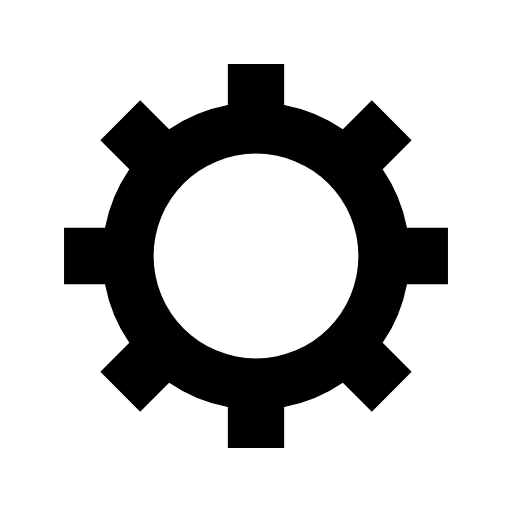
t = 0.00 s
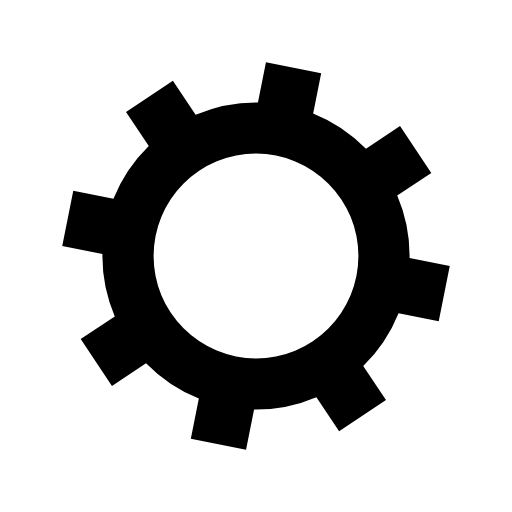
t = 0.12 s
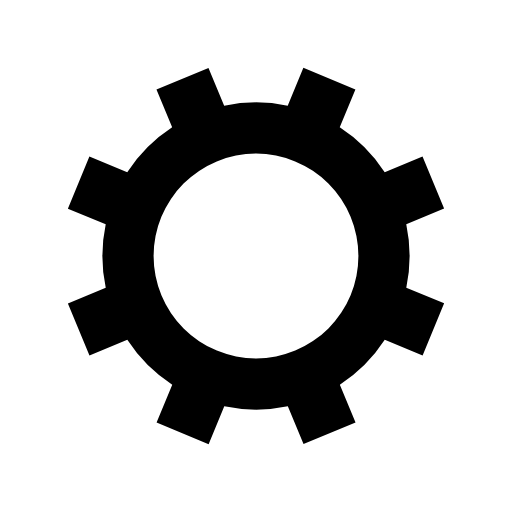
t = 0.24 s
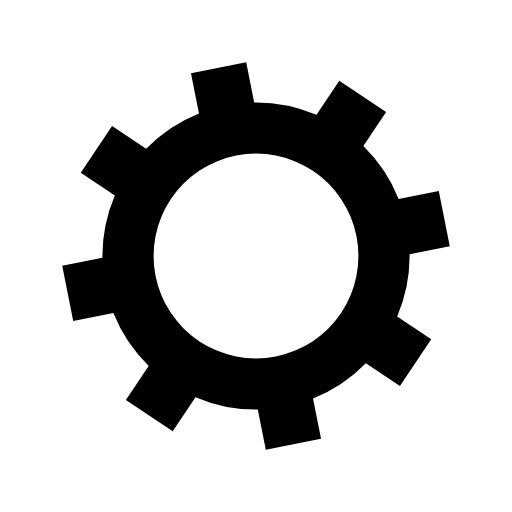
t = 0.36 s

The animated SVG that drew these frames (rendered in a browser with its animation timeline set to each time). Animation: 1 SMIL element (animateTransform=1); one cycle of 0.48 s, repeats indefinitely.

<?xml version="1.0" encoding="utf-8"?>
<svg xmlns="http://www.w3.org/2000/svg" xmlns:xlink="http://www.w3.org/1999/xlink" style="margin: auto; background: none; display: block; shape-rendering: auto;" width="200px" height="200px" viewBox="0 0 100 100" preserveAspectRatio="xMidYMid">
<g transform="translate(50 50)">
<g>
<animateTransform attributeName="transform" type="rotate" values="0;45" keyTimes="0;1" dur="0.47846889952153115s" repeatCount="indefinite"></animateTransform><path d="M29.491524206117255 -5.5 L37.491524206117255 -5.5 L37.491524206117255 5.5 L29.491524206117255 5.5 A30 30 0 0 1 24.742744050198738 16.964569457146712 L24.742744050198738 16.964569457146712 L30.399598299691117 22.621423706639092 L22.621423706639096 30.399598299691114 L16.964569457146716 24.742744050198734 A30 30 0 0 1 5.5 29.491524206117255 L5.5 29.491524206117255 L5.5 37.491524206117255 L-5.499999999999997 37.491524206117255 L-5.499999999999997 29.491524206117255 A30 30 0 0 1 -16.964569457146705 24.742744050198738 L-16.964569457146705 24.742744050198738 L-22.621423706639085 30.399598299691117 L-30.399598299691117 22.621423706639092 L-24.742744050198738 16.964569457146712 A30 30 0 0 1 -29.491524206117255 5.500000000000009 L-29.491524206117255 5.500000000000009 L-37.491524206117255 5.50000000000001 L-37.491524206117255 -5.500000000000001 L-29.491524206117255 -5.500000000000002 A30 30 0 0 1 -24.742744050198738 -16.964569457146705 L-24.742744050198738 -16.964569457146705 L-30.399598299691117 -22.621423706639085 L-22.621423706639092 -30.399598299691117 L-16.964569457146712 -24.742744050198738 A30 30 0 0 1 -5.500000000000011 -29.491524206117255 L-5.500000000000011 -29.491524206117255 L-5.500000000000012 -37.491524206117255 L5.499999999999998 -37.491524206117255 L5.5 -29.491524206117255 A30 30 0 0 1 16.964569457146702 -24.74274405019874 L16.964569457146702 -24.74274405019874 L22.62142370663908 -30.39959829969112 L30.399598299691117 -22.6214237066391 L24.742744050198738 -16.964569457146716 A30 30 0 0 1 29.491524206117255 -5.500000000000013 M0 -20A20 20 0 1 0 0 20 A20 20 0 1 0 0 -20" fill="#000000"></path></g></g>
<!-- [ldio] generated by https://loading.io/ --></svg>